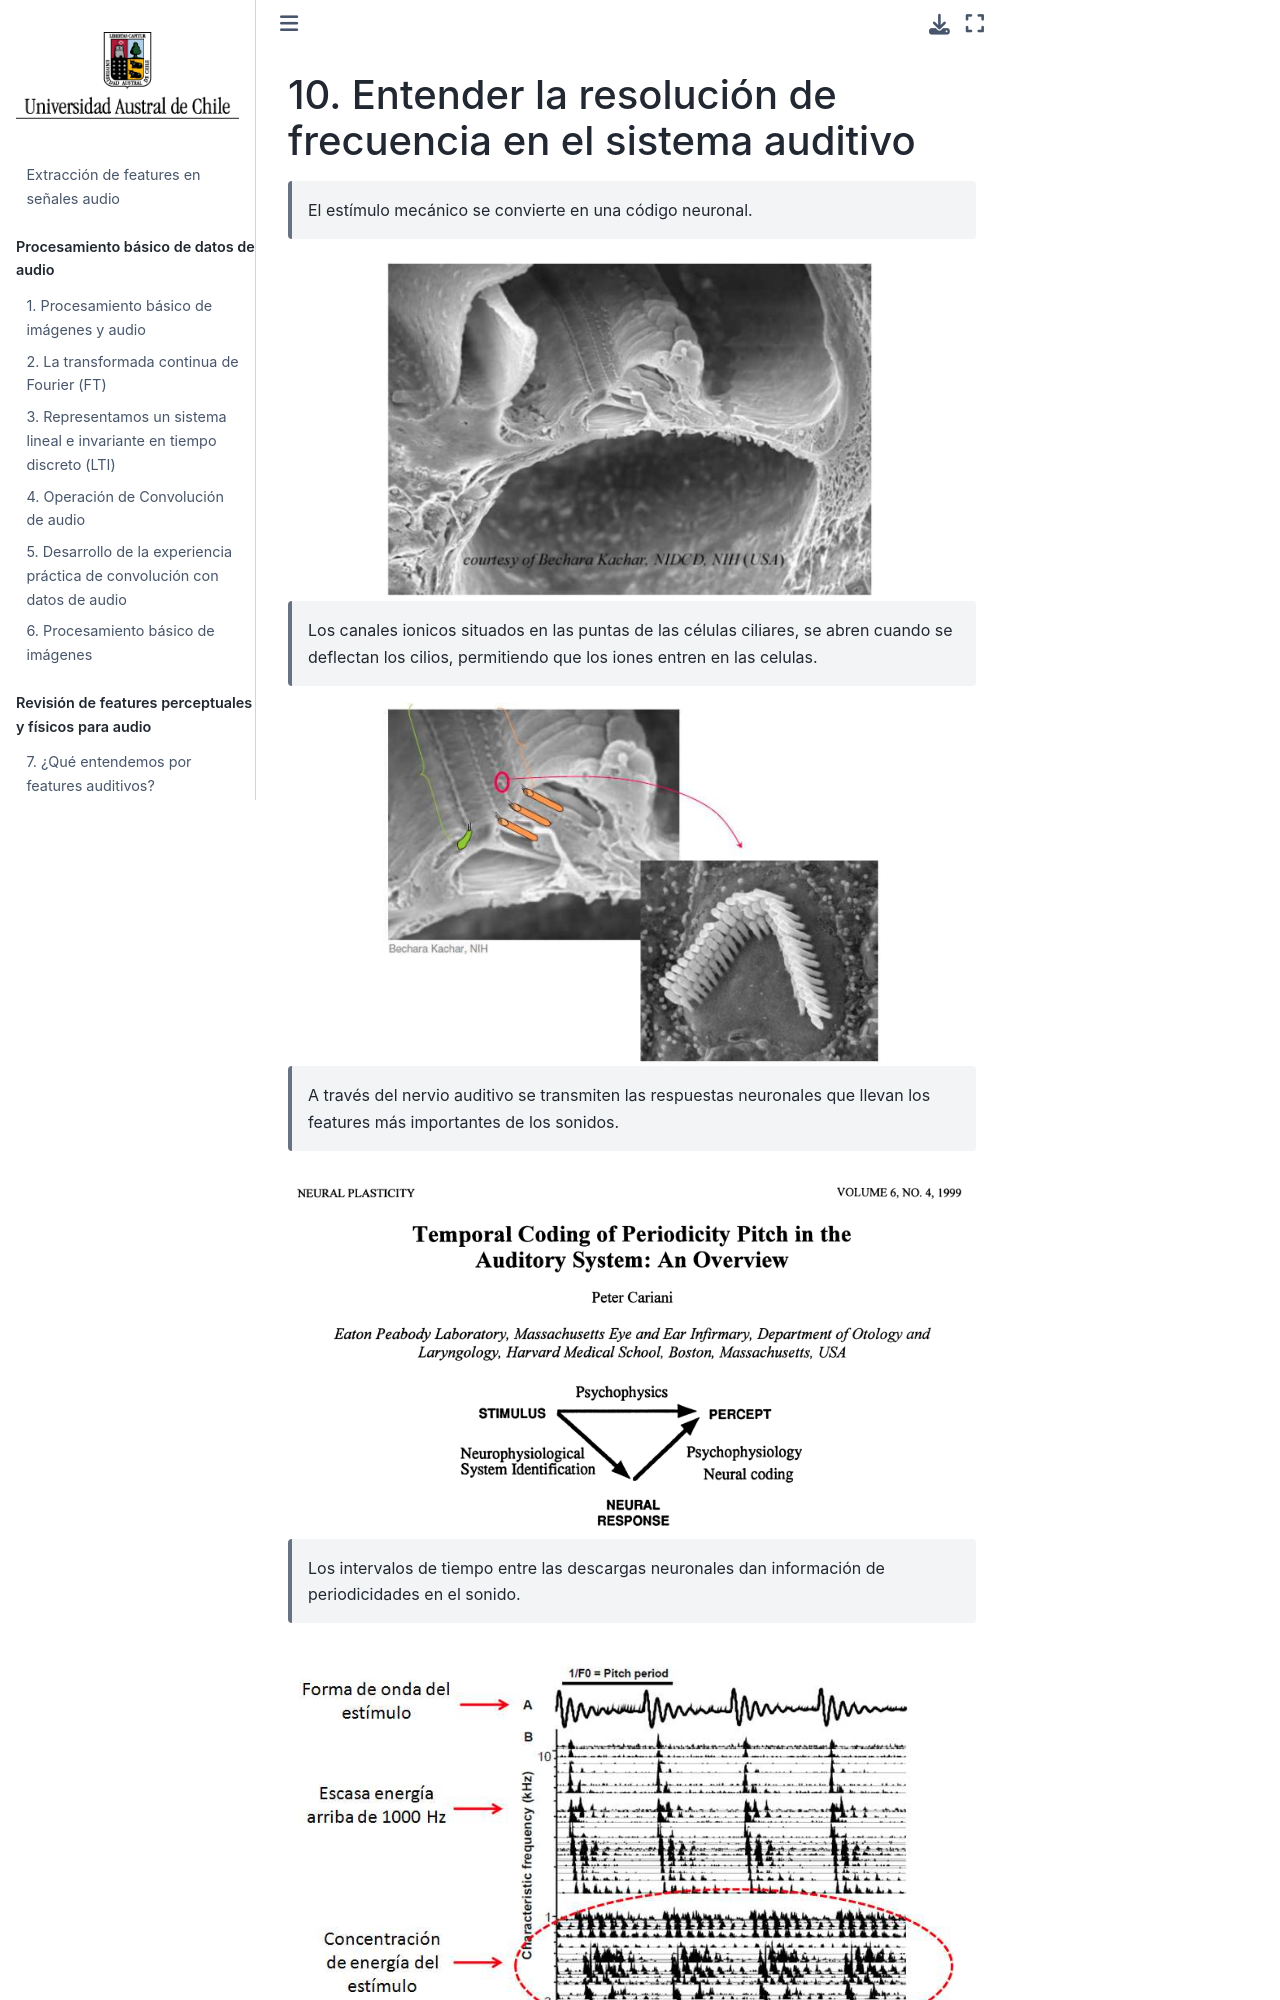

repository: vpobleteacustica/AudioFeat · page: contenidos/unidad2/clase04.html · generator: jekyll

# Entender la resolución de frecuencia en el sistema auditivo

> El estímulo mecánico se convierte en una código neuronal.

<img src="../figuras/hair_cells2.png" width="500">

> Los canales ionicos situados en las puntas de las células ciliares, se abren cuando se deflectan los cilios, permitiendo que los iones entren en
las celulas.

<img src="../figuras/hair_cells.png" width="500">

> A través del nervio auditivo se transmiten las respuestas neuronales  que llevan los features más importantes de los sonidos.

<img src="../figuras/Cariani.png" width="700">

<img src="../figuras/neural.png" width="400">

> Los intervalos de tiempo entre las descargas neuronales dan información de periodicidades en el sonido.

<img src="../figuras/espectrograma_neuronal.png" width="700">
